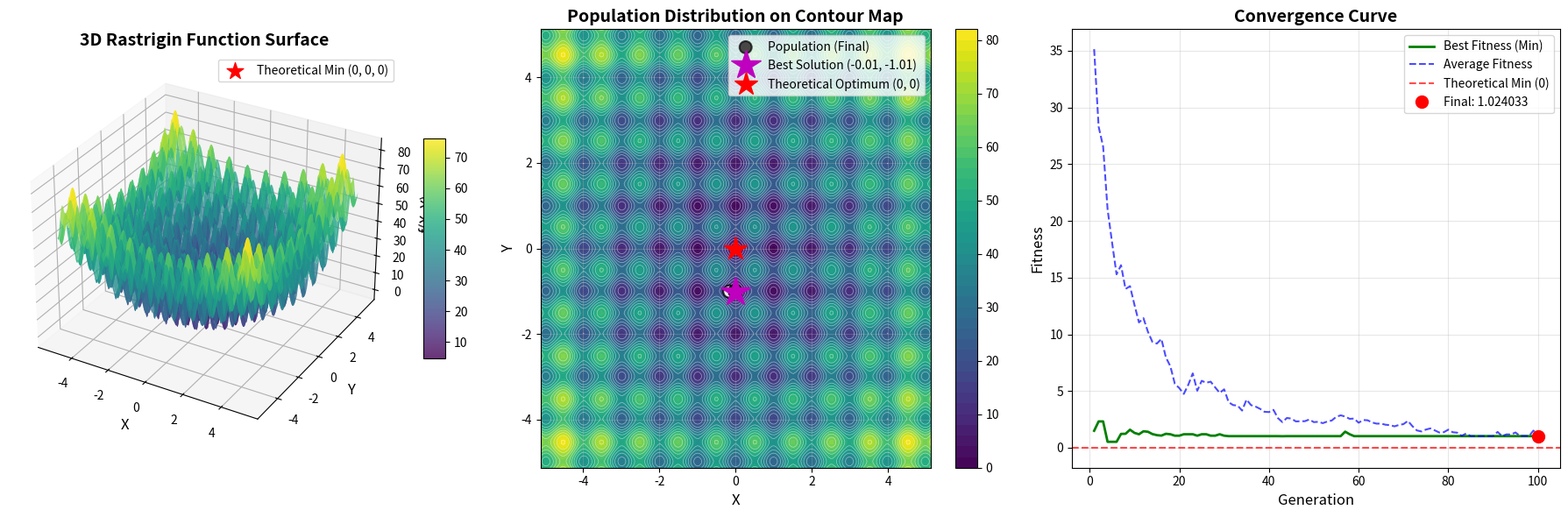
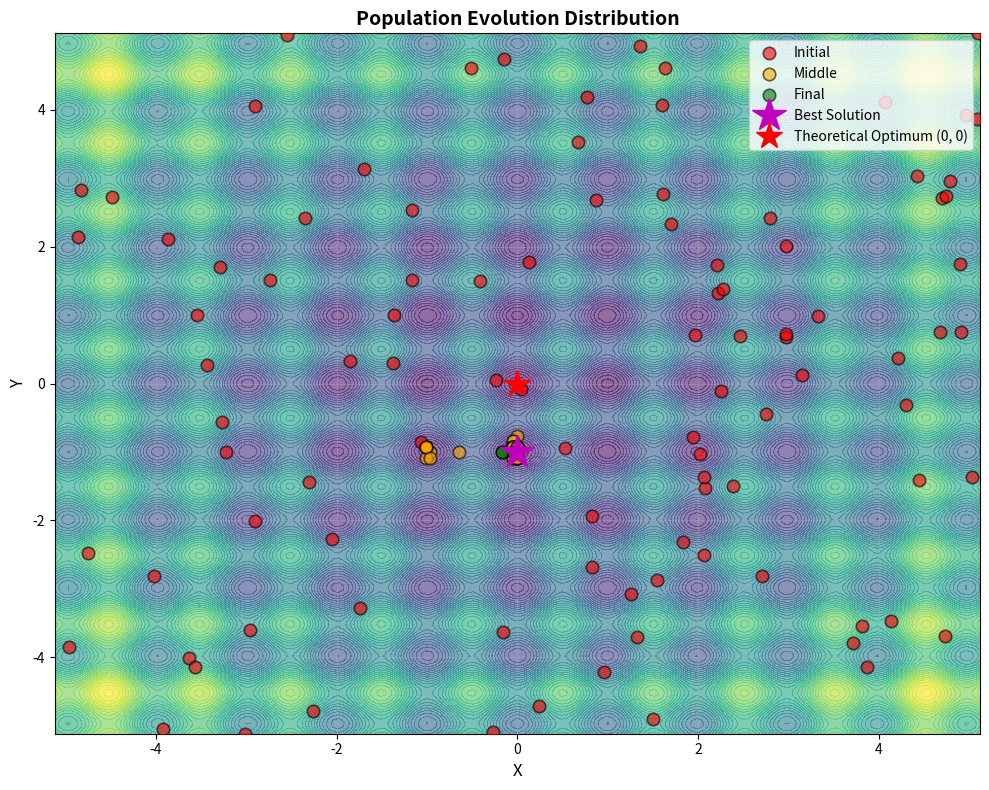
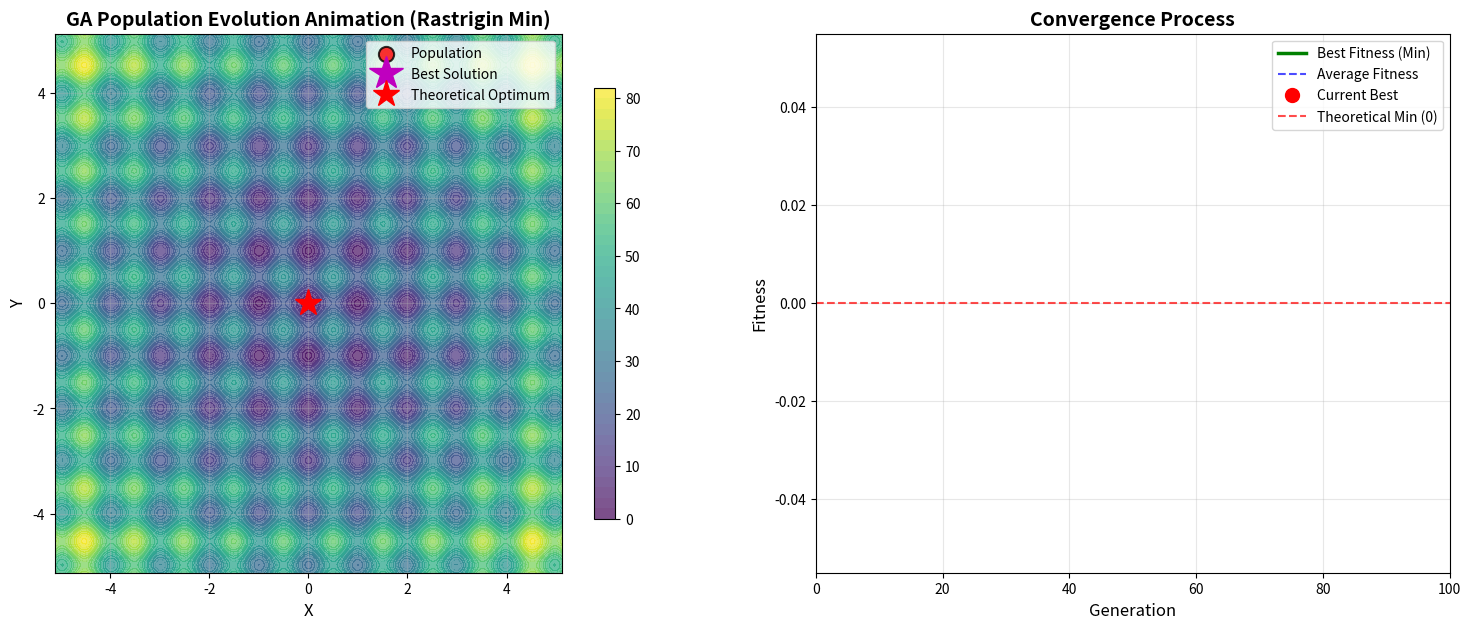

Recreate these plots in Python, in order.
"""遗传算法（最小值版本）
    摘要：将每一个解看作自然中的一个生物，通过模拟自然进化的过程，实行优胜劣汰机制找到最优解。
    引言：一个问题会存在多个可能的解，寻找最优解方法有很多，遗传算法将问题的搜索空间看作自然界，每一个可能的解是一个生物个体，
        然后模拟自然进化过程，淘汰劣的保留优的，再后优秀的生物生成后代，且有变异的可能。
    算法实现：
        (1).编码：问题空间-->自然界。问题的空间往往是连续的，我们无法在一个无限的空间内精准找到最优解，所以将无限的空间映射到
        离散的空间内，常用二进制编码。
            1.二进制位数 n ：用 n 位二进制数表示区间，最大可表达十进制数为 2^n - 1
            2.精度 p ：将连续区间 [L,R] 拆分为 2^n - 1 份，每份大小 p = (R-L)/(2^n - 1)
            3.编码 ：x 属于 [L,R] ，编码为 [0,2^n - 1] D = round[(x-L)/(R-L)*(2^n - 1)]，再计算二进制
        (2).适应度函数 ：Fitness Function 衡量解好坏的唯一标准，接收的参数为原本连续区间 [L,R] 的。
            4.解码 ：将编码后的二进制数解码为连续区间 [L,R] 中真实的数据，x = [D·(R-L)/(2^n - 1)]+L
            5.计算适应度 ：代入解码后的数据 x 到适应度函数 f(x)，得到当前解的适应度
        (3).遗传算子 ：遗传算法的核心，实行优胜劣汰机制保留优解，优解之间交叉基因产生后代，部分解发生变异。
            6.选择(轮盘赌) ：根据每个解的适应度函数结果好坏计算每个解的概率，随机 N 次概率选择后代
            7.交叉 ：按照交叉概率 c ，任意选择 N·c 个解进行基因交叉产生后代，后代直接代替原本解，保证解数量为 N
            8.变异 ：按照变异概率 m ，每个解都有概率 m 发生变异，变异后该解随机一位进行取反，为了跳出局部最优
    案例 ：
        实现遗传算法寻找 Rastrigin 多峰函数最小值
"""

import numpy as np
import matplotlib.pyplot as plt
from matplotlib.animation import FuncAnimation


class MyGA:
    """ mini 遗传算法类（最小值版本）
    """

    def __init__(self, pop_size=100, dna_size=10, n_generation=100, cross_rate=0.8, mutation_rate=0.01, dim=None):
        """ 初始化
        """
        self.pop_size = pop_size  # 种群数量
        self.dna_size = dna_size  # 基因长度
        self.n_generation = n_generation  # 迭代次数
        self.cross_rate = cross_rate  # 交叉概率
        self.mutation_rate = mutation_rate  # 变异概率
        self.dim = dim  # 维度
        
        # 记录历史数据
        self.best_fitness_history = []
        self.avg_fitness_history = []
        self.population_history = []

    def _translate_dna(self, pop, limit):
        """解码
            将编码后的二进制数据转换回原本实际区间数据
            遵循公式 ： x = [D·(R-L)/(2^n - 1)]+L
        """
        # 1.二进制-->十进制
        pop_reshaped = pop.reshape(self.pop_size, self.dim, self.dna_size)
        powers = 2 ** np.arange(self.dna_size - 1, -1, -1)
        decimal_values = np.dot(pop_reshaped, powers)
        # 2.归一化
        max_decimal = 2 ** self.dna_size - 1
        normalized = decimal_values / max_decimal
        # 3.映射到实际区间[L,R]
        L = limit[:, 0]
        R = limit[:, 1]
        decoded = normalized * (R - L) + L
        return decoded

    def _get_fitness(self, fitness_function, x):
        """计算适应值（最小值版本）
            对于最小值问题，需要将目标函数值转换为适应度
            适应度应该与目标函数值成反比：目标函数值越小，适应度越高
            使用倒数法或最大值减法
        """
        pred = fitness_function(x)
        # 核心：对于最小值问题，使用最大值减去当前值来获得适应度
        # 加上一个小值防止除零或负数
        max_val = np.max(pred)
        min_val = np.min(pred)
        
        # 方法1：使用最大值减法（推荐）
        fitness = max_val - pred + 1e-3
        
        # 方法2：如果所有值都很接近，使用倒数法（备选）
        # if max_val - min_val < 1e-6:
        #     fitness = 1.0 / (pred + 1e-6)
        # else:
        #     fitness = 1.0 / (pred - min_val + 1e-6)
        
        return fitness

    def _select(self, fitness, pop):
        """轮盘赌
            按照概率选择保留的解
        """
        idx = np.random.choice(np.arange(self.pop_size), size=self.pop_size, replace=True, p=fitness / fitness.sum())
        return pop[idx]

    def _evolve(self, pop):
        """交叉变异
            每个解都有 cross_rate 发生交叉，随机选择另一个解和交叉位置
            每个都有 mutation_rate 发生变异，随机选择变异位置基因取反
        """
        new_pop = []
        for father in pop:
            # 交叉
            child = father.copy()
            if np.random.rand() < self.cross_rate:
                mother = pop[np.random.randint(self.pop_size)]
                cross_point = np.random.randint(0, self.dna_size*self.dim)
                child[cross_point:] = mother[cross_point:]
            # 变异
            if np.random.rand() < self.mutation_rate:
                mutate_point = np.random.randint(0, self.dna_size*self.dim)
                child[mutate_point] ^= 1
            new_pop.append(child)
        return np.array(new_pop)

    def optimize(self, fitness_function, limit):
        """ 算法实现（最小值版本）
        """
        # 1.参数初始化
        # np.random.seed(42)
        pop = np.random.randint(2, size=(self.pop_size, self.dna_size * self.dim))
        
        # 清空历史记录
        self.best_fitness_history = []
        self.avg_fitness_history = []
        self.population_history = []
        
        # 2.迭代计算
        for i in range(self.n_generation):
            # 3.DNA解码
            x = self._translate_dna(pop, limit)
            # 4.计算适应值
            fitness = self._get_fitness(fitness_function, x)
            
            # 记录历史数据（记录实际的目标函数值，而非适应度）
            actual_fitness = fitness_function(x)
            self.best_fitness_history.append(np.min(actual_fitness))  # 最小值
            self.avg_fitness_history.append(np.mean(actual_fitness))
            self.population_history.append(x.copy())
            
            # 5.轮盘赌
            pop = self._select(fitness, pop)
            # 6.交叉变异
            pop = self._evolve(pop)
        
        # 7.寻找最优解（最小值）
        final_x = self._translate_dna(pop, limit)
        final_fit = fitness_function(final_x)
        best_idx = np.argmin(final_fit)  # 改为 argmin
        return final_x[best_idx], final_fit[best_idx]


# Rastrigin 函数（用于最小化）
class ObjectiveFunction:

    def __call__(self, x):
        if x.ndim == 1:
            n = x.shape[0]
            return 10 * n + np.sum(x**2 - 10 * np.cos(2 * np.pi * x))
        else:
            n = x.shape[1]
            return 10 * n + np.sum(x**2 - 10 * np.cos(2 * np.pi * x), axis=1)

    def evaluate_mesh(self, X, Y):
        """用于网格数据的评估"""
        return 10 * 2 + X**2 - 10 * np.cos(2 * np.pi * X) + Y**2 - 10 * np.cos(2 * np.pi * Y)


def FitnessFunction(x):
    """Rastrigin适应度函数（最小值版本）
    """
    n = x.shape[1]
    return 10 * n + np.sum(x ** 2 - 10 * np.cos(2 * np.pi * x), axis=1)


if __name__ == '__main__':
    # ==================== 参数设置 ====================
    pop_size = 100  # 种群数量
    dna_size = 10   # DNA长度
    n_generation = 100  # 迭代次数
    dim = 2  # 维度
    limits = np.array([[-5.12, 5.12], [-5.12, 5.12]])
    
    # ==================== 运行遗传算法 ====================
    print("正在运行遗传算法（最小值版本）...")
    ga = MyGA(pop_size=pop_size, dna_size=dna_size, n_generation=n_generation,
              cross_rate=0.8, mutation_rate=0.01, dim=dim)
    
    best_solution, best_fitness = ga.optimize(FitnessFunction, limits)
    
    print(f"最优解坐标: {best_solution}")
    print(f"最优适应度（最小值）: {best_fitness:.6f}")
    print(f"理论最小值: 0.0 (在点 (0, 0))")
    
    # ==================== 准备可视化数据 ====================
    f = ObjectiveFunction()
    
    # 生成函数曲面数据
    x_range = np.linspace(limits[0, 0], limits[0, 1], 200)
    y_range = np.linspace(limits[1, 0], limits[1, 1], 200)
    X, Y = np.meshgrid(x_range, y_range)
    Z = f.evaluate_mesh(X, Y)
    
    # ==================== 图1：静态可视化 ====================
    print('\n正在生成静态图表...')
    
    fig1 = plt.figure(figsize=(18, 6))
    
    # 子图1：3D目标函数曲面图
    ax1 = fig1.add_subplot(131, projection='3d')
    surf = ax1.plot_surface(X, Y, Z, cmap='viridis', alpha=0.8, edgecolor='none')
    ax1.set_xlabel('X', fontsize=12)
    ax1.set_ylabel('Y', fontsize=12)
    ax1.set_zlabel('f(X, Y)', fontsize=12)
    ax1.set_title('3D Rastrigin Function Surface', fontsize=14, fontweight='bold')
    fig1.colorbar(surf, ax=ax1, shrink=0.5, aspect=10)
    
    # 标记理论最小值点 (0, 0, 0)
    ax1.scatter([0], [0], [0], color='red', s=200, marker='*', 
               label='Theoretical Min (0, 0, 0)', zorder=5)
    ax1.legend(fontsize=10)
    
    # 子图2：等高线图 + 种群最终位置
    ax2 = fig1.add_subplot(132)
    contour = ax2.contourf(X, Y, Z, levels=50, cmap='viridis')
    contour_lines = ax2.contour(X, Y, Z, levels=20, colors='white', linewidths=0.5, alpha=0.5)
    fig1.colorbar(contour, ax=ax2)
    
    # 显示最终种群位置
    final_population = np.array(ga.population_history[-1])
    final_fitness = f(final_population)
    scatter = ax2.scatter(final_population[:, 0], final_population[:, 1], 
                         c=final_fitness, s=100, alpha=0.7, 
                         edgecolors='black', linewidth=1.5, 
                         cmap='hot', label='Population (Final)', zorder=5)
    
    # 标记全局最优位置
    ax2.plot(best_solution[0], best_solution[1], 'm*', markersize=25, 
            label=f'Best Solution ({best_solution[0]:.2f}, {best_solution[1]:.2f})', zorder=6)
    
    # 标记理论最优位置
    ax2.plot(0, 0, 'r*', markersize=20, label='Theoretical Optimum (0, 0)', zorder=7)
    
    ax2.set_xlabel('X', fontsize=12)
    ax2.set_ylabel('Y', fontsize=12)
    ax2.set_title('Population Distribution on Contour Map', fontsize=14, fontweight='bold')
    ax2.legend(fontsize=10, loc='upper right')
    ax2.grid(True, alpha=0.3)
    ax2.set_xlim(limits[0, 0], limits[0, 1])
    ax2.set_ylim(limits[1, 0], limits[1, 1])
    
    # 子图3：收敛曲线
    ax3 = fig1.add_subplot(133)
    generations = range(1, n_generation + 1)
    ax3.plot(generations, ga.best_fitness_history, 'g-', linewidth=2, label='Best Fitness (Min)')
    ax3.plot(generations, ga.avg_fitness_history, 'b--', linewidth=1.5, label='Average Fitness', alpha=0.7)
    ax3.set_xlabel('Generation', fontsize=12)
    ax3.set_ylabel('Fitness', fontsize=12)
    ax3.set_title('Convergence Curve', fontsize=14, fontweight='bold')
    ax3.grid(True, alpha=0.3)
    ax3.axhline(y=0, color='r', linestyle='--', linewidth=1.5, 
               label='Theoretical Min (0)', alpha=0.7)
    ax3.plot(n_generation, best_fitness, 'ro', markersize=10, 
            label=f'Final: {best_fitness:.6f}')
    ax3.legend(fontsize=10)
    
    plt.tight_layout()
    plt.show()
    
    # ==================== 图2：种群在不同代数的位置分布 ====================
    fig2, ax = plt.subplots(1, 1, figsize=(10, 8))
    
    ax.contourf(X, Y, Z, levels=50, cmap='viridis', alpha=0.6)
    
    colors = ['red', 'orange', 'green']
    labels = ['Initial', 'Middle', 'Final']
    indices = [0, n_generation // 2, n_generation - 1]
    
    for idx, color, label in zip(indices, colors, labels):
        positions = np.array(ga.population_history[idx])
        fitness = f(positions)
        scatter = ax.scatter(positions[:, 0], positions[:, 1], 
                            c=color, s=80, alpha=0.6, 
                            edgecolors='black', linewidth=1.2, 
                            label=label, zorder=5)
    
    # 标记全局最优位置
    ax.plot(best_solution[0], best_solution[1], 'm*', markersize=25, 
           label=f'Best Solution', zorder=6)
    
    # 标记理论最优位置
    ax.plot(0, 0, 'r*', markersize=20, label='Theoretical Optimum (0, 0)', zorder=7)
    
    ax.set_xlabel('X', fontsize=12)
    ax.set_ylabel('Y', fontsize=12)
    ax.set_title('Population Evolution Distribution', fontsize=14, fontweight='bold')
    ax.legend(fontsize=10, loc='upper right')
    ax.grid(True, alpha=0.3)
    ax.set_xlim(limits[0, 0], limits[0, 1])
    ax.set_ylim(limits[1, 0], limits[1, 1])
    
    plt.tight_layout()
    plt.show()

    # ==================== 图3：动态动画 ====================
    print('\n正在生成动态动画...')
    
    fig_anim, (ax1_anim, ax2_anim) = plt.subplots(1, 2, figsize=(18, 7))
    
    # 左图：等高线图 + 种群移动
    contour_anim = ax1_anim.contourf(X, Y, Z, levels=50, cmap='viridis', alpha=0.7)
    contour_lines = ax1_anim.contour(X, Y, Z, levels=15, colors='white', linewidths=0.3, alpha=0.4)
    fig_anim.colorbar(contour_anim, ax=ax1_anim, shrink=0.8)
    
    scatter_anim = ax1_anim.scatter([], [], c='red', s=120, alpha=0.8, 
                                   edgecolors='black', linewidth=1.5, 
                                   label='Population', zorder=5)
    best_point_anim = ax1_anim.plot([], [], 'm*', markersize=25, label='Best Solution')[0]
    theoretical_point = ax1_anim.plot(0, 0, 'r*', markersize=20, label='Theoretical Optimum')[0]
    
    ax1_anim.set_xlabel('X', fontsize=12)
    ax1_anim.set_ylabel('Y', fontsize=12)
    ax1_anim.set_title('GA Population Evolution Animation (Rastrigin Min)', fontsize=14, fontweight='bold')
    ax1_anim.legend(fontsize=10, loc='upper right')
    ax1_anim.grid(True, alpha=0.3)
    ax1_anim.set_xlim(limits[0, 0], limits[0, 1])
    ax1_anim.set_ylim(limits[1, 0], limits[1, 1])
    
    text1_anim = ax1_anim.text(0.02, 0.98, '', transform=ax1_anim.transAxes, fontsize=10,
                              verticalalignment='top', 
                              bbox=dict(boxstyle='round,pad=0.5', facecolor='yellow', alpha=0.8))
    
    # 右图：收敛曲线
    line_best_anim, = ax2_anim.plot([], [], 'g-', linewidth=2.5, label='Best Fitness (Min)')
    line_avg_anim, = ax2_anim.plot([], [], 'b--', linewidth=1.5, label='Average Fitness', alpha=0.7)
    best_point_anim2 = ax2_anim.plot([], [], 'ro', markersize=10, label='Current Best')[0]
    theoretical_line = ax2_anim.axhline(y=0, color='r', linestyle='--', linewidth=1.5, 
                                       label='Theoretical Min (0)', alpha=0.7)
    
    ax2_anim.set_xlabel('Generation', fontsize=12)
    ax2_anim.set_ylabel('Fitness', fontsize=12)
    ax2_anim.set_title('Convergence Process', fontsize=14, fontweight='bold')
    ax2_anim.legend(fontsize=10)
    ax2_anim.grid(True, alpha=0.3)
    ax2_anim.set_xlim(0, n_generation)
    
    text2_anim = ax2_anim.text(0.02, 0.98, '', transform=ax2_anim.transAxes, fontsize=10,
                              verticalalignment='top',
                              bbox=dict(boxstyle='round,pad=0.5', facecolor='lightblue', alpha=0.8))
    
    def init():
        """初始化动画"""
        scatter_anim.set_offsets(np.empty((0, 2)))
        best_point_anim.set_data([], [])
        line_best_anim.set_data([], [])
        line_avg_anim.set_data([], [])
        best_point_anim2.set_data([], [])
        text1_anim.set_text('')
        text2_anim.set_text('')
        return scatter_anim, best_point_anim, line_best_anim, line_avg_anim, best_point_anim2, text1_anim, text2_anim
    
    def animate(frame):
        """动画更新函数"""
        current_gen = frame + 1
        
        # 更新左图：种群位置
        positions = np.array(ga.population_history[frame])
        fitness = f(positions)
        scatter_anim.set_offsets(positions)
        
        # 更新最优点（最小值）
        best_idx = np.argmin(fitness)  # 改为 argmin
        best_x = positions[best_idx, 0]
        best_y = positions[best_idx, 1]
        best_point_anim.set_data([best_x], [best_y])
        
        # 更新文本信息
        text1_anim.set_text(f'Generation: {current_gen}/{n_generation}\n'
                           f'Population: {pop_size}\n'
                           f'Current Best (Min):\n'
                           f'  x={best_x:.4f}, y={best_y:.4f}\n'
                           f'  f(x,y)={np.min(fitness):.6f}')
        
        # 更新右图：收敛曲线
        gens = np.arange(1, current_gen + 1)
        best_history = np.array(ga.best_fitness_history[:current_gen])
        avg_history = np.array(ga.avg_fitness_history[:current_gen])
        line_best_anim.set_data(gens, best_history)
        line_avg_anim.set_data(gens, avg_history)
        best_point_anim2.set_data([current_gen], [best_history[-1]])
        
        # 动态调整y轴范围
        margin = abs(np.max(best_history) - np.min(best_history)) * 0.1
        if margin < 1:
            margin = 1
        ax2_anim.set_ylim(np.min(best_history) - margin, np.max(best_history) + margin)
        
        text2_anim.set_text(f'Current Generation: {current_gen}\n'
                           f'Best Fitness (Min): {best_history[-1]:.6f}\n'
                           f'Avg Fitness: {avg_history[-1]:.6f}\n'
                           f'Theoretical Min: 0.0')
        
        return scatter_anim, best_point_anim, line_best_anim, line_avg_anim, best_point_anim2, text1_anim, text2_anim
    
    # 创建动画
    anim = FuncAnimation(fig_anim, animate, init_func=init,
                        frames=n_generation, interval=100, blit=True, repeat=False)
    
    print('动画生成完成！')
    plt.show()
